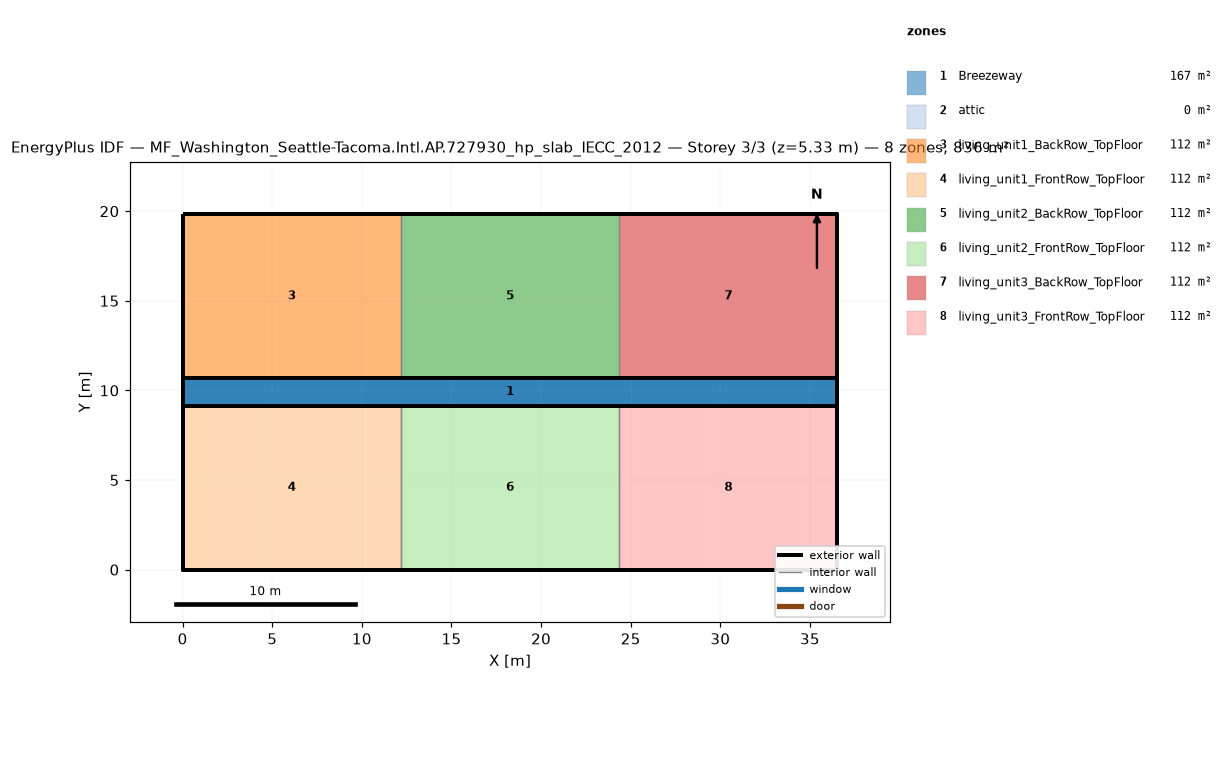
=== STOREY PLAN SPEC (per zone: floor XY polygon, exterior-wall plan segments, windows/doors) ===
zone 1: Breezeway  (167.0 m²)
  floor: (36.54, 9.16) (0.00, 9.16) (0.00, 10.68) (36.54, 10.68)
  floor: (36.54, 9.16) (0.00, 9.16) (0.00, 10.68) (36.54, 10.68)
  floor: (36.54, 9.16) (0.00, 9.16) (0.00, 10.68) (36.54, 10.68)
zone 2: attic  (0.0 m²)
  exterior wall: (36.54, 0.00) – (36.54, 19.84) – (36.54, 9.92)  [29.8 m]
  exterior wall: (0.00, 19.84) – (0.00, 0.00) – (0.00, 9.92)  [29.8 m]
zone 3: living_unit1_BackRow_TopFloor  (111.5 m²)
  floor: (12.18, 10.68) (0.00, 10.68) (0.00, 19.84) (12.18, 19.84)
  exterior wall: (12.18, 19.84) – (0.00, 19.84)  [12.2 m]
  exterior wall: (0.00, 19.84) – (0.00, 10.68)  [9.2 m]
  exterior wall: (0.00, 10.68) – (12.18, 10.68)  [12.2 m]
  interior walls: 1
zone 4: living_unit1_FrontRow_TopFloor  (111.5 m²)
  floor: (12.18, 0.00) (0.00, 0.00) (0.00, 9.16) (12.18, 9.16)
  exterior wall: (0.00, 0.00) – (12.18, 0.00)  [12.2 m]
  exterior wall: (0.00, 9.16) – (0.00, 0.00)  [9.2 m]
  exterior wall: (12.18, 9.16) – (0.00, 9.16)  [12.2 m]
  interior walls: 1
zone 5: living_unit2_BackRow_TopFloor  (111.5 m²)
  floor: (24.36, 10.68) (12.18, 10.68) (12.18, 19.84) (24.36, 19.84)
  exterior wall: (12.18, 10.68) – (24.36, 10.68)  [12.2 m]
  exterior wall: (24.36, 19.84) – (12.18, 19.84)  [12.2 m]
  interior walls: 2
zone 6: living_unit2_FrontRow_TopFloor  (111.5 m²)
  floor: (24.36, 0.00) (12.18, 0.00) (12.18, 9.16) (24.36, 9.16)
  exterior wall: (12.18, 0.00) – (24.36, 0.00)  [12.2 m]
  exterior wall: (24.36, 9.16) – (12.18, 9.16)  [12.2 m]
  interior walls: 2
zone 7: living_unit3_BackRow_TopFloor  (111.5 m²)
  floor: (36.54, 10.68) (24.36, 10.68) (24.36, 19.84) (36.54, 19.84)
  exterior wall: (36.54, 10.68) – (36.54, 19.84)  [9.2 m]
  exterior wall: (36.54, 19.84) – (24.36, 19.84)  [12.2 m]
  exterior wall: (24.36, 10.68) – (36.54, 10.68)  [12.2 m]
  interior walls: 1
zone 8: living_unit3_FrontRow_TopFloor  (111.5 m²)
  floor: (36.54, 0.00) (24.36, 0.00) (24.36, 9.16) (36.54, 9.16)
  exterior wall: (24.36, 0.00) – (36.54, 0.00)  [12.2 m]
  exterior wall: (36.54, 0.00) – (36.54, 9.16)  [9.2 m]
  exterior wall: (36.54, 9.16) – (24.36, 9.16)  [12.2 m]
  interior walls: 1

=== DERIVED (storey summary) ===
Building: MF_Washington_Seattle-Tacoma.Intl.AP.727930_hp_slab_IECC_2012
Storey: 3 of 3  (floor level z = 5.33 m)
Storey gross floor area: 836.2 m²
Zones on this storey: 8
  - Breezeway: floor 167.0 m²
  - attic: floor 0.0 m²; exterior wall 59.5 m (81.9 m²); WWR 0.0%
  - living_unit1_BackRow_TopFloor: floor 111.5 m²; exterior wall 33.5 m (86.9 m²); WWR 0.0%
  - living_unit1_FrontRow_TopFloor: floor 111.5 m²; exterior wall 33.5 m (86.9 m²); WWR 0.0%
  - living_unit2_BackRow_TopFloor: floor 111.5 m²; exterior wall 24.4 m (63.1 m²); WWR 0.0%
  - living_unit2_FrontRow_TopFloor: floor 111.5 m²; exterior wall 24.4 m (63.1 m²); WWR 0.0%
  - living_unit3_BackRow_TopFloor: floor 111.5 m²; exterior wall 33.5 m (86.9 m²); WWR 0.0%
  - living_unit3_FrontRow_TopFloor: floor 111.5 m²; exterior wall 33.5 m (86.9 m²); WWR 0.0%
Zone adjacency (shared interzone walls):
  - living_unit1_BackRow_TopFloor ↔ living_unit2_BackRow_TopFloor
  - living_unit1_FrontRow_TopFloor ↔ living_unit2_FrontRow_TopFloor
  - living_unit2_BackRow_TopFloor ↔ living_unit3_BackRow_TopFloor
  - living_unit2_FrontRow_TopFloor ↔ living_unit3_FrontRow_TopFloor